2-way image classification set "OriginalImage" from GitHub (mongkholp/Cleanliness-Datasets); label vocabulary: clean, unclean.

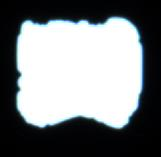
Label: unclean

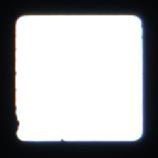
Label: clean

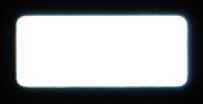
Label: clean

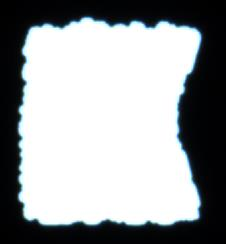
Label: unclean

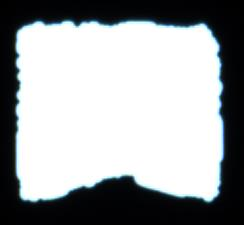
Label: unclean

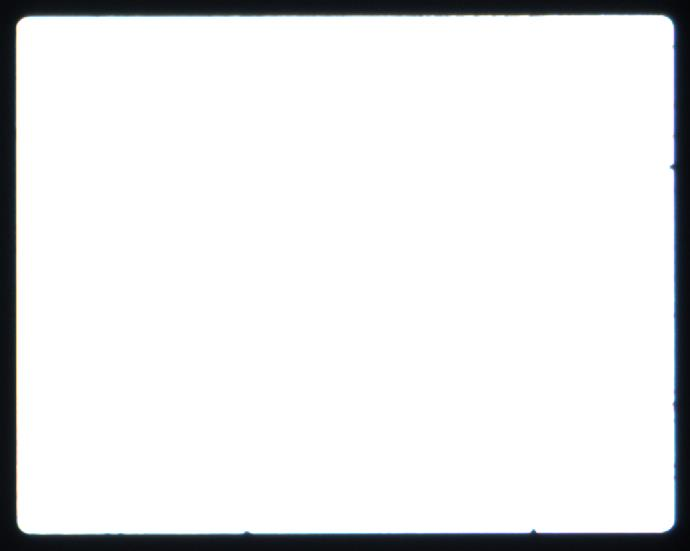
Label: clean
